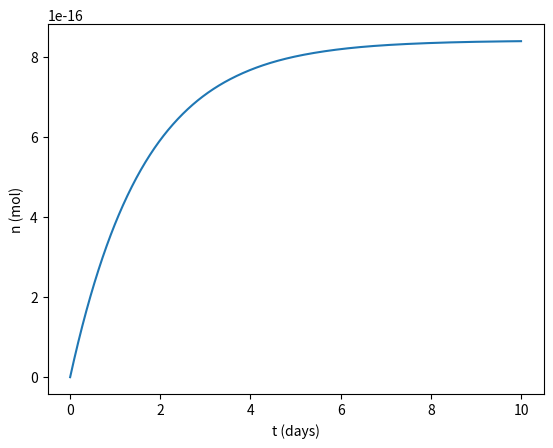
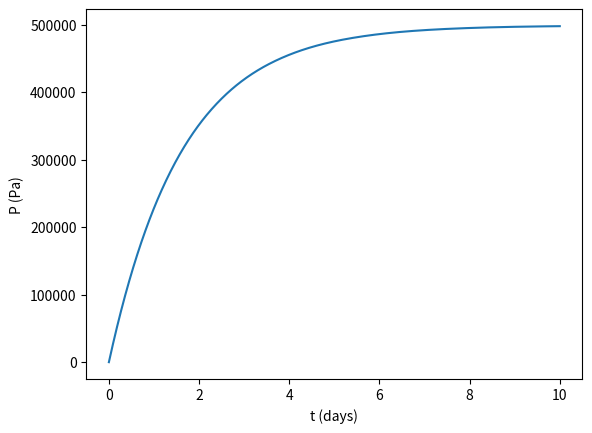
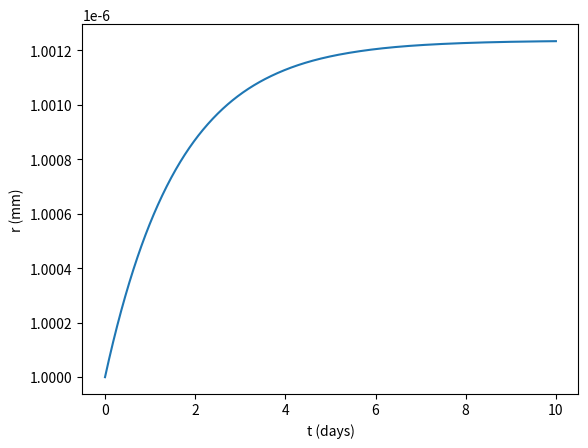
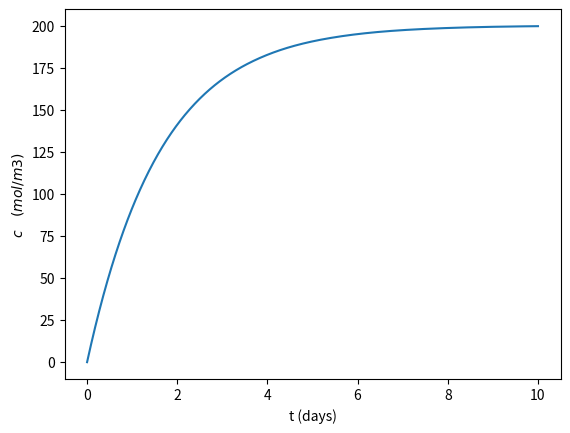

Reproduce these figures in Python, in order.
import numpy as np
from numpy import pi
import matplotlib.pyplot as plt
from scipy.integrate import solve_ivp

Ci=400.0
Co=0.0
Dif=1.7e-11
L=1.0
ri=10.2e-3
ro=12.3e-3
Ru=8.314  #m3⋅Pa⋅K−1⋅mol−1
T=300.0 
r_pos=11.0e-3
ro_pore=1.0e-6
a=0.2476*1e-1 #H2 m**6*Pa/mol**2
b=0.02661*1e-3 #H2 m**3/mol
E=0.565e9 #elastic modulus HDPE Pa
nu=0.4  #poisson ration HDPE
k_trap=1.0e-4 # papers bathia farid porosity epsilo**2 epsilon=0.01 hdpe
#Sc_t=3600*24 #time scale 
#t_end=30*12*10
Sc_t=60.0
t_end=10
n_step=1000

#flux through pipe wall
def flux_pipe(r):
    n=(Ci-Co)/((r/Dif)*np.log(ro/ri))*k_trap
    return n

#shape factor for the defect
def SF(D,z):
    s=2*pi*D/(1-D/(4*z))*k_trap  #k_trap simula el atrapamiento de H2
    return s


def df(t,y):
    n,p,r=y
    df=np.zeros(3)
    n_in=flux_pipe(r_pos)
    S1=SF(2*r,r_pos-ri)
    S2=SF(2*r,ro-r_pos)
    V=(4.0/3.0)*pi*r**3
    As=4*pi*r**2
    c=n/V
    df[0]=(As*n_in-S1*Dif*(c-Ci)-S2*Dif*(c-Co))*Sc_t
    df[1]=Ru*T*df[0]/\
        (4*pi*r**2*p*ro_pore*((1+nu)/E)+(4/3)*pi*r**3)           
    df[2]=ro_pore*((1+nu)/E)*df[1]   
    return df

n_ini=0.0
p_ini=0.0
y0=np.array([n_ini,p_ini,ro_pore])
t_eval=np.linspace(0,t_end,n_step+1)
t_span=[0.0,t_end]
    
sol=solve_ivp(df, t_span, y0, method='Radau', t_eval=t_eval) 
n=sol.y[0,:]
p=sol.y[1,:]
r=sol.y[2,:]
V=(4/3)*pi*r**3
c=n/V
t=sol.t

r_cr=min(r_pos-ri,ro-r_pos)

   
#figures
#moles
fig, ax = plt.subplots()
ax.plot(t,n)   
ax.set(xlabel='t (days)')
ax.set(ylabel='n (mol)') 

#Pressure   
fig, ax = plt.subplots()
ax.plot(t,p)   
ax.set(xlabel='t (days)')
ax.set(ylabel='P (Pa)')    

#Radius     
fig, ax = plt.subplots()
ax.plot(t,r)   
ax.set(xlabel='t (days)')
ax.set(ylabel='r (mm)')      
 
#concentration  
fig, ax = plt.subplots()
ax.plot(t,c)   
ax.set(xlabel='t (days)')
ax.set(ylabel=r'$c\quad(mol/m3)$')      
      
      
    
    
    
    
    
    
    
    
    
    
    
    
    
    
            